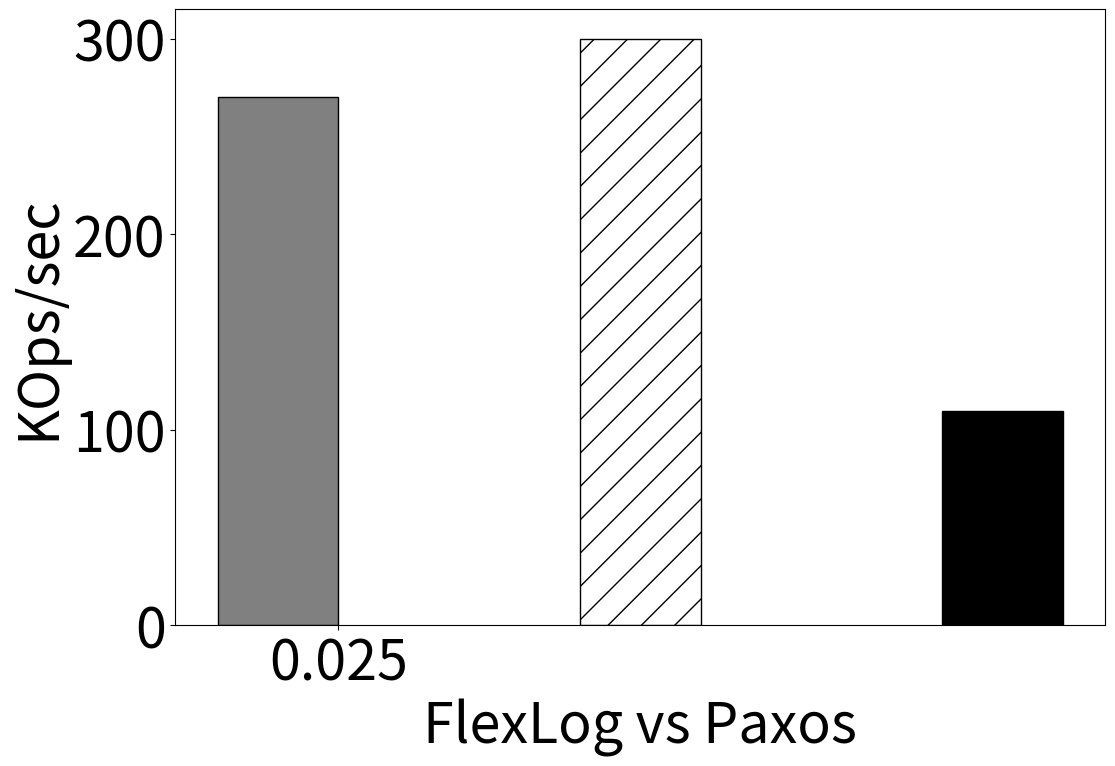

Python code for this plot: (Note: this script raises an exception after producing the figure.)
import numpy as np
import matplotlib.pyplot as plt
plt.rcParams["figure.figsize"] = (100,50)
plt.rcParams.update({'font.size': 40})

# set width of bar
barWidth = 0.05
fig = plt.subplots(figsize =(12, 8))

# set height of bar
flexlog = [270.000]
flexlog_relaxed = [300.000]
paxos = [109.572]

# Set position of bar on X axis
br1 = np.arange(len(flexlog))
br2 = [x + barWidth+0.1 for x in br1]
br3 = [x + barWidth+0.1 for x in br2]

# Make the plot
plt.bar(br1, flexlog, color ='gray', width = barWidth,
        edgecolor ='black', label ='FlexLog')
plt.bar(br2, flexlog_relaxed, color ='white', width = barWidth, hatch = '/',
        edgecolor ='black', label ='FlexLog (partial ord.)')
plt.bar(br3, paxos, color ='black', width = barWidth, hatch = '/',
        edgecolor ='black', label ='Paxos')

# Adding Xticks
plt.xlabel('FlexLog vs Paxos')
plt.ylabel('KOps/sec')
plt.xticks([r + barWidth/2 for r in range(len(flexlog))],
        ['', '', '', '', ''])

plt.legend(ncol = 2, loc='center', bbox_to_anchor=(0.4, 1.2))

plt.savefig("ordering.pdf", bbox_inches='tight', dpi = 200)
